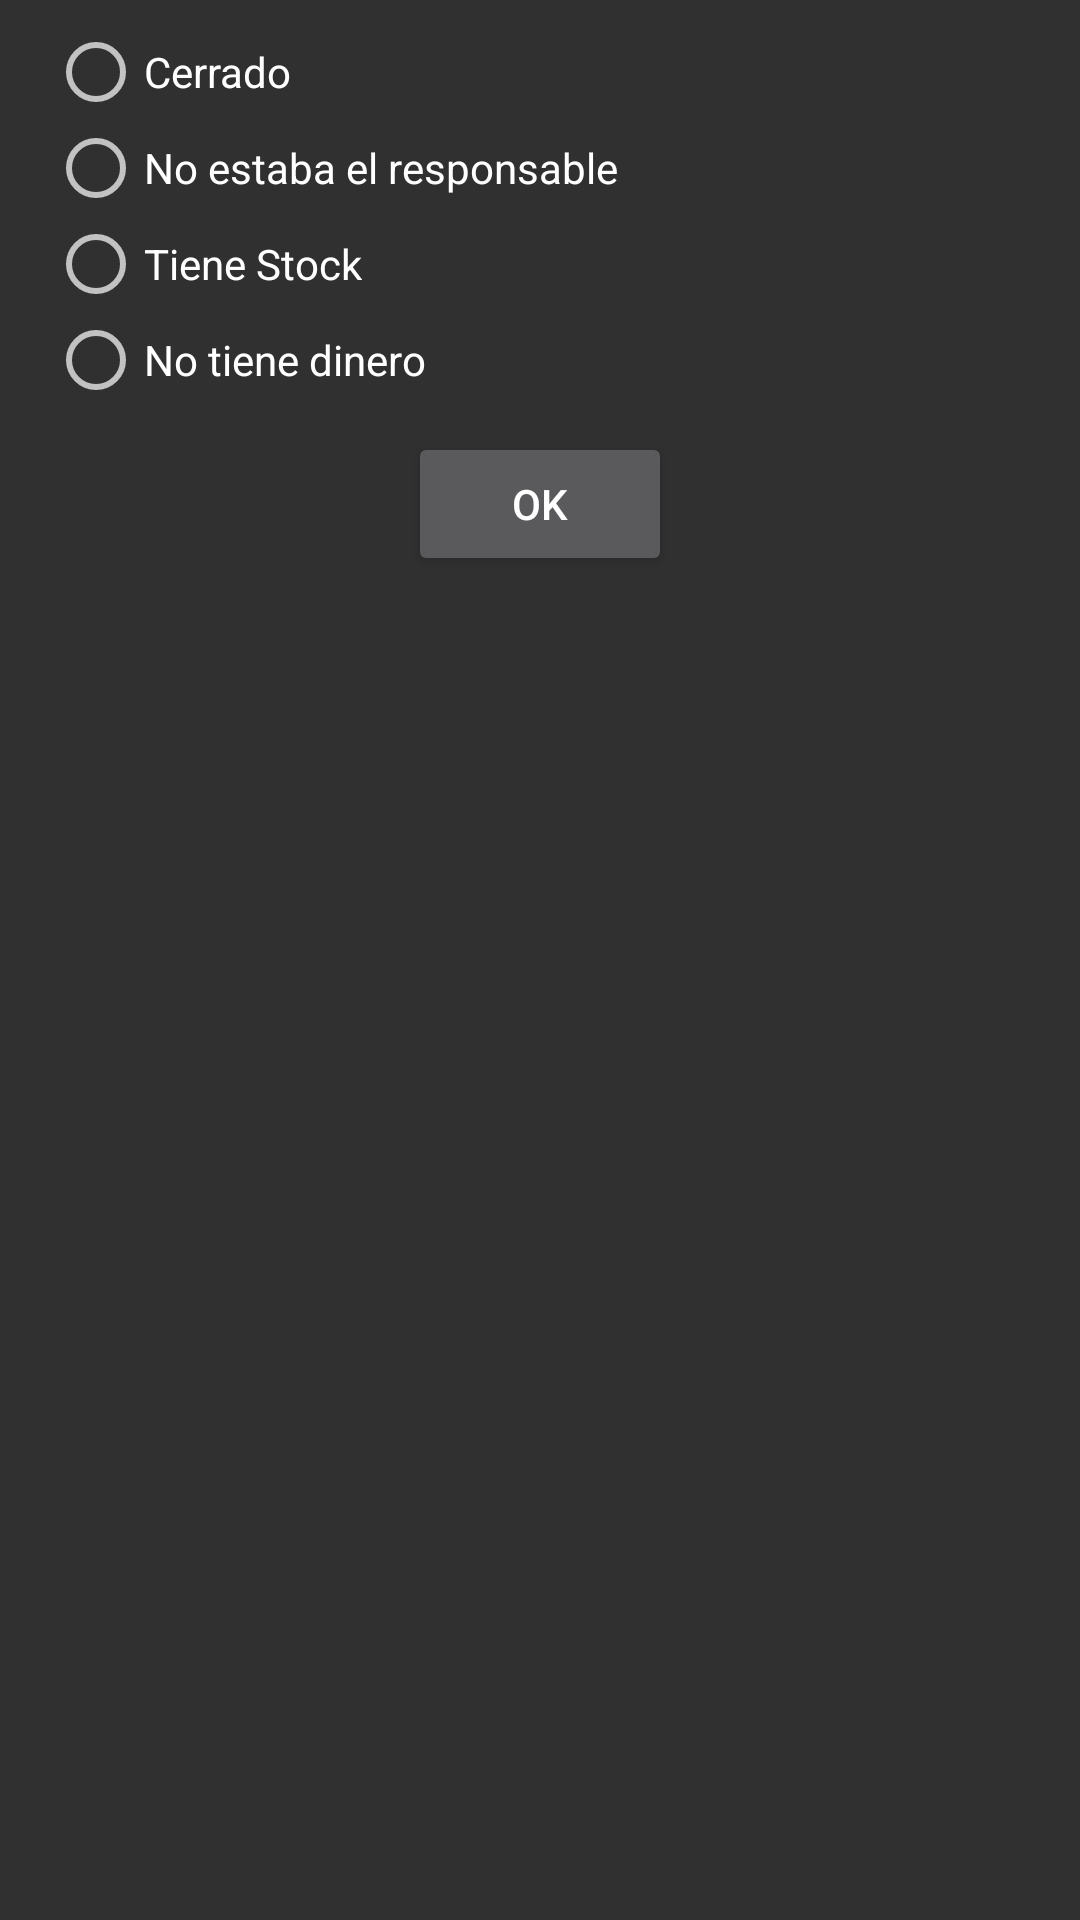

This screen was rendered from an Android layout file. Write that file and the resources it references.
<!-- AndroidManifest.xml: application theme AppTheme -->
<!-- res/layout/fragment_motivo_no_compra.xml -->
<?xml version="1.0" encoding="utf-8"?>
<android.support.constraint.ConstraintLayout xmlns:android="http://schemas.android.com/apk/res/android"
    xmlns:app="http://schemas.android.com/apk/res-auto"
    android:id="@+id/linearLayout3"
    android:layout_width="match_parent"
    android:layout_height="match_parent">

    <RadioGroup
        android:id="@+id/rgMotivosNoCompra"
        android:layout_width="0dp"
        android:layout_height="wrap_content"
        android:layout_marginEnd="8dp"
        android:layout_marginStart="8dp"
        android:layout_marginTop="8dp"
        app:layout_constraintEnd_toEndOf="parent"
        app:layout_constraintStart_toStartOf="parent"
        app:layout_constraintTop_toTopOf="parent">

        <RadioButton
            android:id="@+id/rbCerrado"
            android:layout_width="wrap_content"
            android:layout_height="wrap_content"
            android:layout_marginEnd="8dp"
            android:layout_marginStart="8dp"
            android:text="@string/cerrado" />

        <RadioButton
            android:id="@+id/rbNoEstabaElResponsable"
            android:layout_width="wrap_content"
            android:layout_height="wrap_content"
            android:layout_marginEnd="8dp"
            android:layout_marginStart="8dp"
            android:text="@string/no_estaba_el_responsable" />

        <RadioButton
            android:id="@+id/rbTieneStock"
            android:layout_width="wrap_content"
            android:layout_height="wrap_content"
            android:layout_marginEnd="8dp"
            android:layout_marginStart="8dp"
            android:text="@string/tiene_stock" />

        <RadioButton
            android:id="@+id/rbNoTieneDinero"
            android:layout_width="wrap_content"
            android:layout_height="wrap_content"
            android:layout_marginEnd="8dp"
            android:layout_marginStart="8dp"
            android:text="@string/no_tiene_dinero" />
    </RadioGroup>

    <Button
        android:id="@+id/btnOkNoCompra"
        android:layout_width="wrap_content"
        android:layout_height="wrap_content"
        android:layout_marginEnd="8dp"
        android:layout_marginStart="8dp"
        android:layout_marginTop="8dp"
        android:text="@string/ok"
        app:layout_constraintEnd_toEndOf="parent"
        app:layout_constraintStart_toStartOf="parent"
        app:layout_constraintTop_toBottomOf="@+id/rgMotivosNoCompra" />
</android.support.constraint.ConstraintLayout>
<!-- resources referenced by this layout -->
<resources>
  <string name="cerrado">Cerrado</string>
  <string name="no_estaba_el_responsable">No estaba el responsable</string>
  <string name="no_tiene_dinero">No tiene dinero</string>
  <string name="ok">OK</string>
  <string name="tiene_stock">Tiene Stock</string>
  <style name="AppTheme" parent="@style/Theme.AppCompat">
      </style>
</resources>
